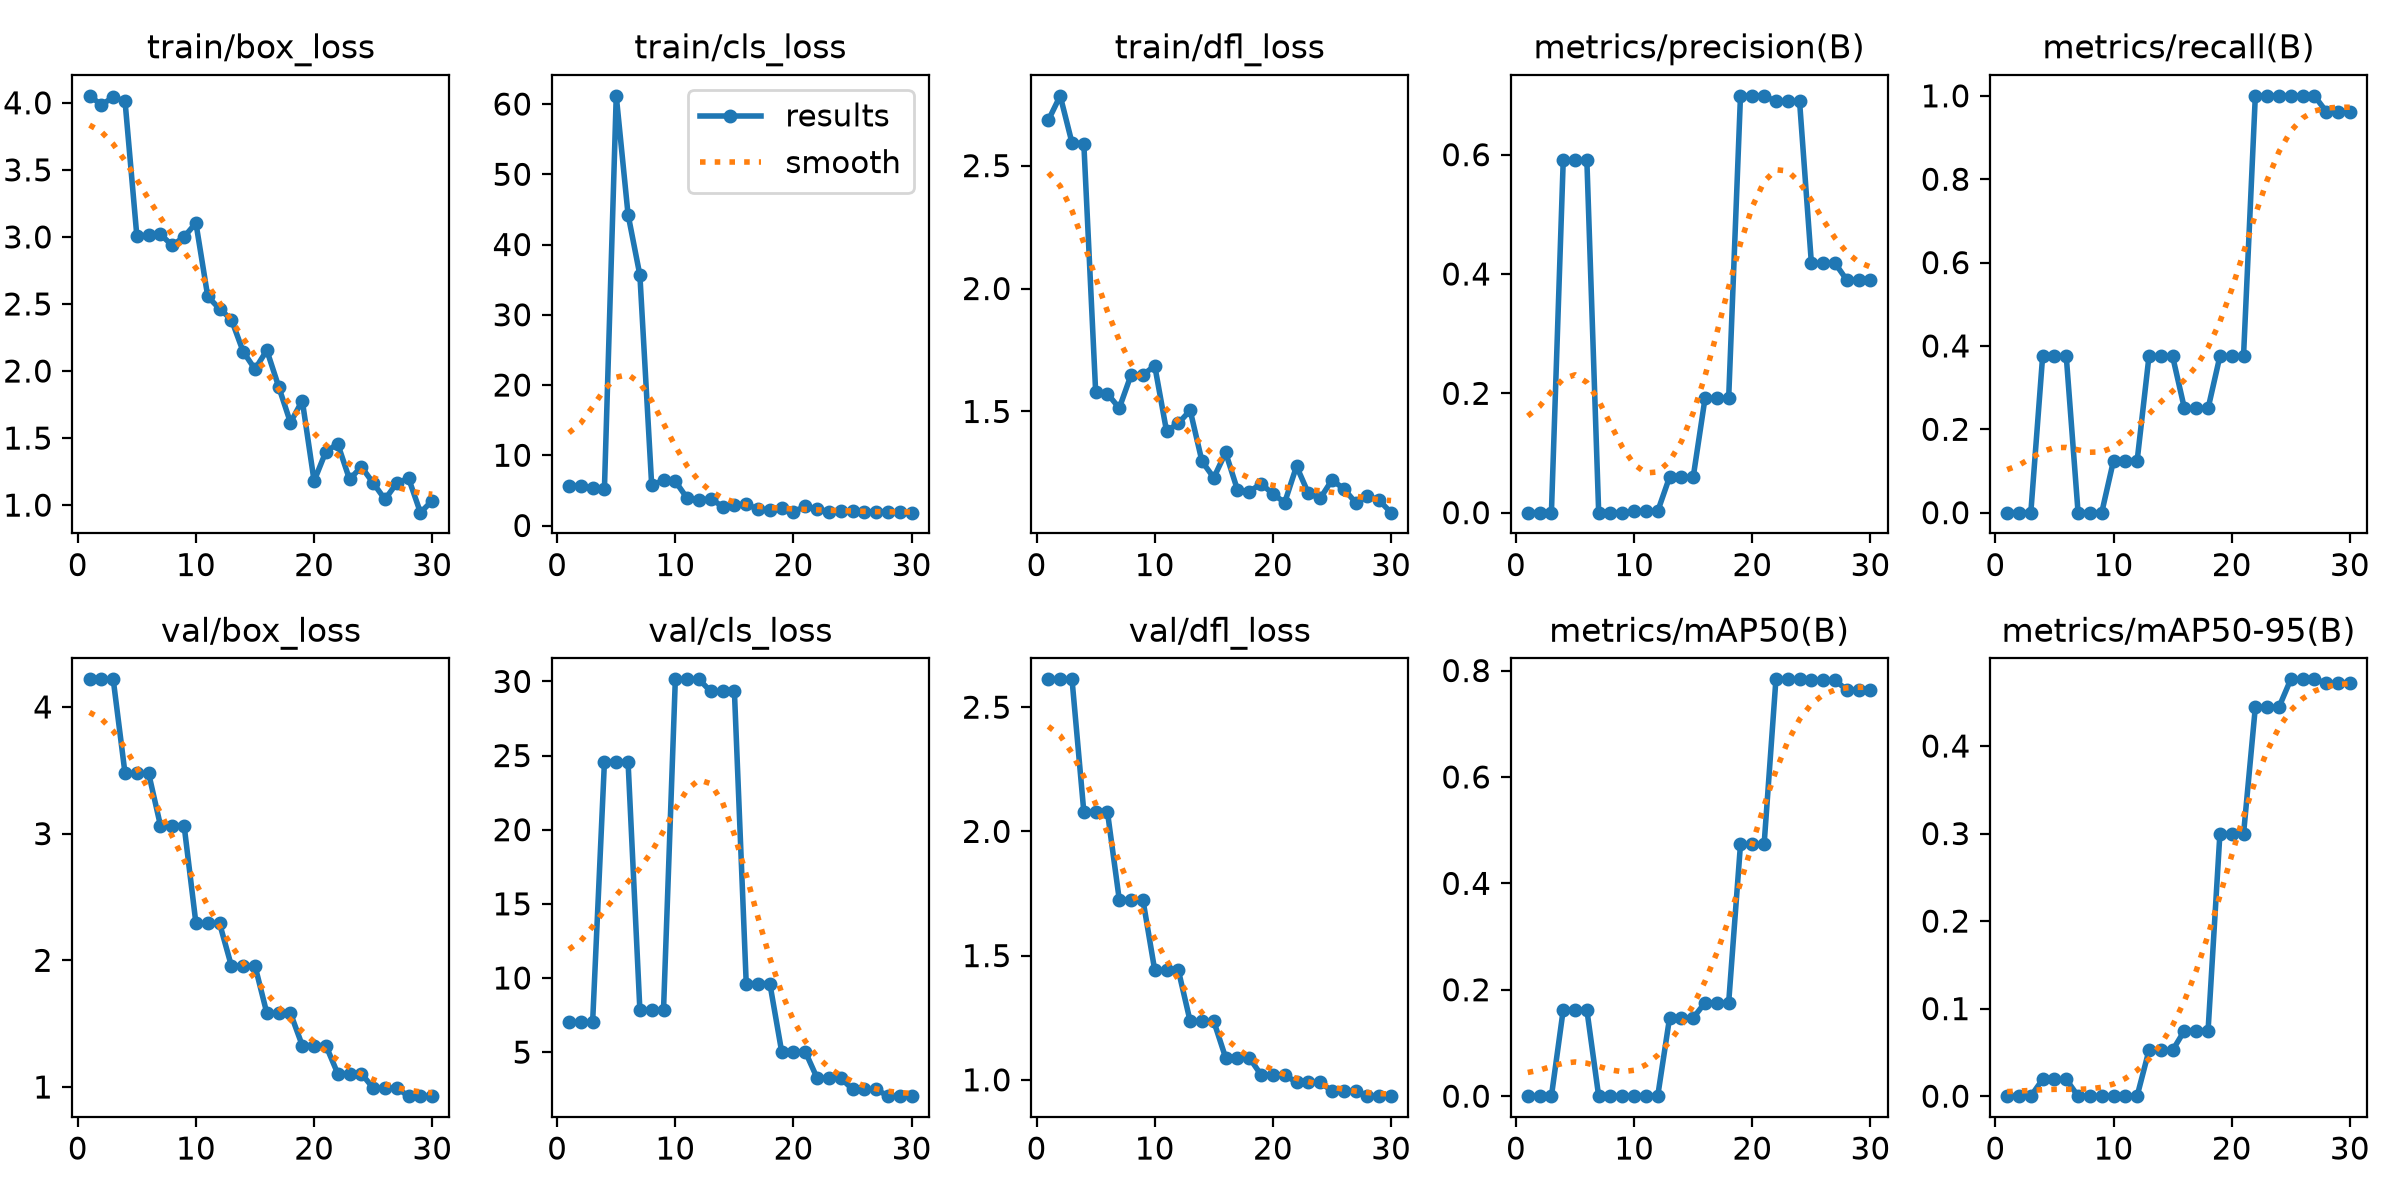

Data behind this chart, as committed beside it:
epoch, time, train/box_loss, train/cls_loss, train/dfl_loss, metrics/precision(B), metrics/recall(B), metrics/mAP50(B), metrics/mAP50-95(B), val/box_loss, val/cls_loss, val/dfl_loss, lr/pg0, lr/pg1, lr/pg2
1, 23.26, 4.052, 5.684, 2.685, 0, 0, 0, 0, 4.218, 7.008, 2.612, 0, 0, 0
2, 47.84, 3.985, 5.641, 2.784, 0, 0, 0, 0, 4.218, 7.008, 2.612, 0.0003581, 0.0003581, 0.0003581
3, 70.62, 4.042, 5.329, 2.593, 0, 0, 0, 0, 4.218, 7.008, 2.612, 0.0006918, 0.0006918, 0.0006918
4, 93.68, 4.012, 5.238, 2.589, 0.5905, 0.375, 0.1623, 0.01911, 3.475, 24.57, 2.078, 0.001001, 0.001001, 0.001001
5, 117, 3.007, 61.17, 1.581, 0.5905, 0.375, 0.1623, 0.01911, 3.475, 24.57, 2.078, 0.0009643, 0.0009643, 0.0009643
6, 139.5, 3.011, 44.27, 1.572, 0.5905, 0.375, 0.1623, 0.01911, 3.475, 24.57, 2.078, 0.0009277, 0.0009277, 0.0009277
7, 164, 3.019, 35.65, 1.514, 0, 0, 0, 0, 3.063, 7.84, 1.725, 0.000891, 0.000891, 0.000891
8, 188.4, 2.936, 5.703, 1.649, 0, 0, 0, 0, 3.063, 7.84, 1.725, 0.0008544, 0.0008544, 0.0008544
9, 212, 3, 6.467, 1.649, 0, 0, 0, 0, 3.063, 7.84, 1.725, 0.0008177, 0.0008177, 0.0008177
10, 233.5, 3.103, 6.298, 1.686, 0.00264, 0.125, 0.00082, 0.00033, 2.292, 30.14, 1.441, 0.000781, 0.000781, 0.000781
11, 254.1, 2.556, 3.883, 1.42, 0.00264, 0.125, 0.00082, 0.00033, 2.292, 30.14, 1.441, 0.0007444, 0.0007444, 0.0007444
12, 276.7, 2.463, 3.601, 1.452, 0.00264, 0.125, 0.00082, 0.00033, 2.292, 30.14, 1.441, 0.0007077, 0.0007077, 0.0007077
13, 298.6, 2.384, 3.811, 1.504, 0.0597, 0.375, 0.1472, 0.05238, 1.956, 29.32, 1.235, 0.000671, 0.000671, 0.000671
14, 319.7, 2.144, 2.697, 1.297, 0.0597, 0.375, 0.1472, 0.05238, 1.956, 29.32, 1.235, 0.0006344, 0.0006344, 0.0006344
15, 341.3, 2.013, 2.911, 1.23, 0.0597, 0.375, 0.1472, 0.05238, 1.956, 29.32, 1.235, 0.0005977, 0.0005977, 0.0005977
16, 364.9, 2.155, 3.063, 1.333, 0.1917, 0.25, 0.1756, 0.0749, 1.583, 9.62, 1.089, 0.0005611, 0.0005611, 0.0005611
17, 385.6, 1.884, 2.289, 1.181, 0.1917, 0.25, 0.1756, 0.0749, 1.583, 9.62, 1.089, 0.0005244, 0.0005244, 0.0005244
18, 405.8, 1.615, 2.247, 1.174, 0.1917, 0.25, 0.1756, 0.0749, 1.583, 9.62, 1.089, 0.0004877, 0.0004877, 0.0004877
19, 426.4, 1.779, 2.458, 1.206, 0.6986, 0.375, 0.4732, 0.2992, 1.328, 5.026, 1.02, 0.0004511, 0.0004511, 0.0004511
20, 448.2, 1.179, 1.983, 1.164, 0.6986, 0.375, 0.4732, 0.2992, 1.328, 5.026, 1.02, 0.0004144, 0.0004144, 0.0004144
21, 470, 1.4, 2.72, 1.13, 0.6986, 0.375, 0.4732, 0.2992, 1.328, 5.026, 1.02, 0.0003777, 0.0003777, 0.0003777
22, 492, 1.456, 2.348, 1.277, 0.6893, 1, 0.7835, 0.4444, 1.106, 3.247, 0.9896, 0.0003411, 0.0003411, 0.0003411
23, 512.8, 1.192, 1.99, 1.167, 0.6893, 1, 0.7835, 0.4444, 1.106, 3.247, 0.9896, 0.0003044, 0.0003044, 0.0003044
24, 535.1, 1.286, 2.029, 1.146, 0.6893, 1, 0.7835, 0.4444, 1.106, 3.247, 0.9896, 0.0002678, 0.0002678, 0.0002678
25, 557.2, 1.165, 2.104, 1.221, 0.4182, 1, 0.7818, 0.4762, 0.992, 2.492, 0.9552, 0.0002311, 0.0002311, 0.0002311
26, 578.6, 1.042, 1.927, 1.186, 0.4182, 1, 0.7818, 0.4762, 0.992, 2.492, 0.9552, 0.0001944, 0.0001944, 0.0001944
27, 598.7, 1.165, 1.991, 1.129, 0.4182, 1, 0.7818, 0.4762, 0.992, 2.492, 0.9552, 0.0001578, 0.0001578, 0.0001578
28, 618.1, 1.199, 1.953, 1.158, 0.3898, 0.9624, 0.7636, 0.4719, 0.9279, 2.03, 0.9343, 0.0001211, 0.0001211, 0.0001211
29, 638, 0.9437, 1.866, 1.138, 0.3898, 0.9624, 0.7636, 0.4719, 0.9279, 2.03, 0.9343, 8.4436e-05, 8.4436e-05, 8.4436e-05
30, 659.4, 1.034, 1.831, 1.088, 0.3898, 0.9624, 0.7636, 0.4719, 0.9279, 2.03, 0.9343, 4.7773e-05, 4.7773e-05, 4.7773e-05
